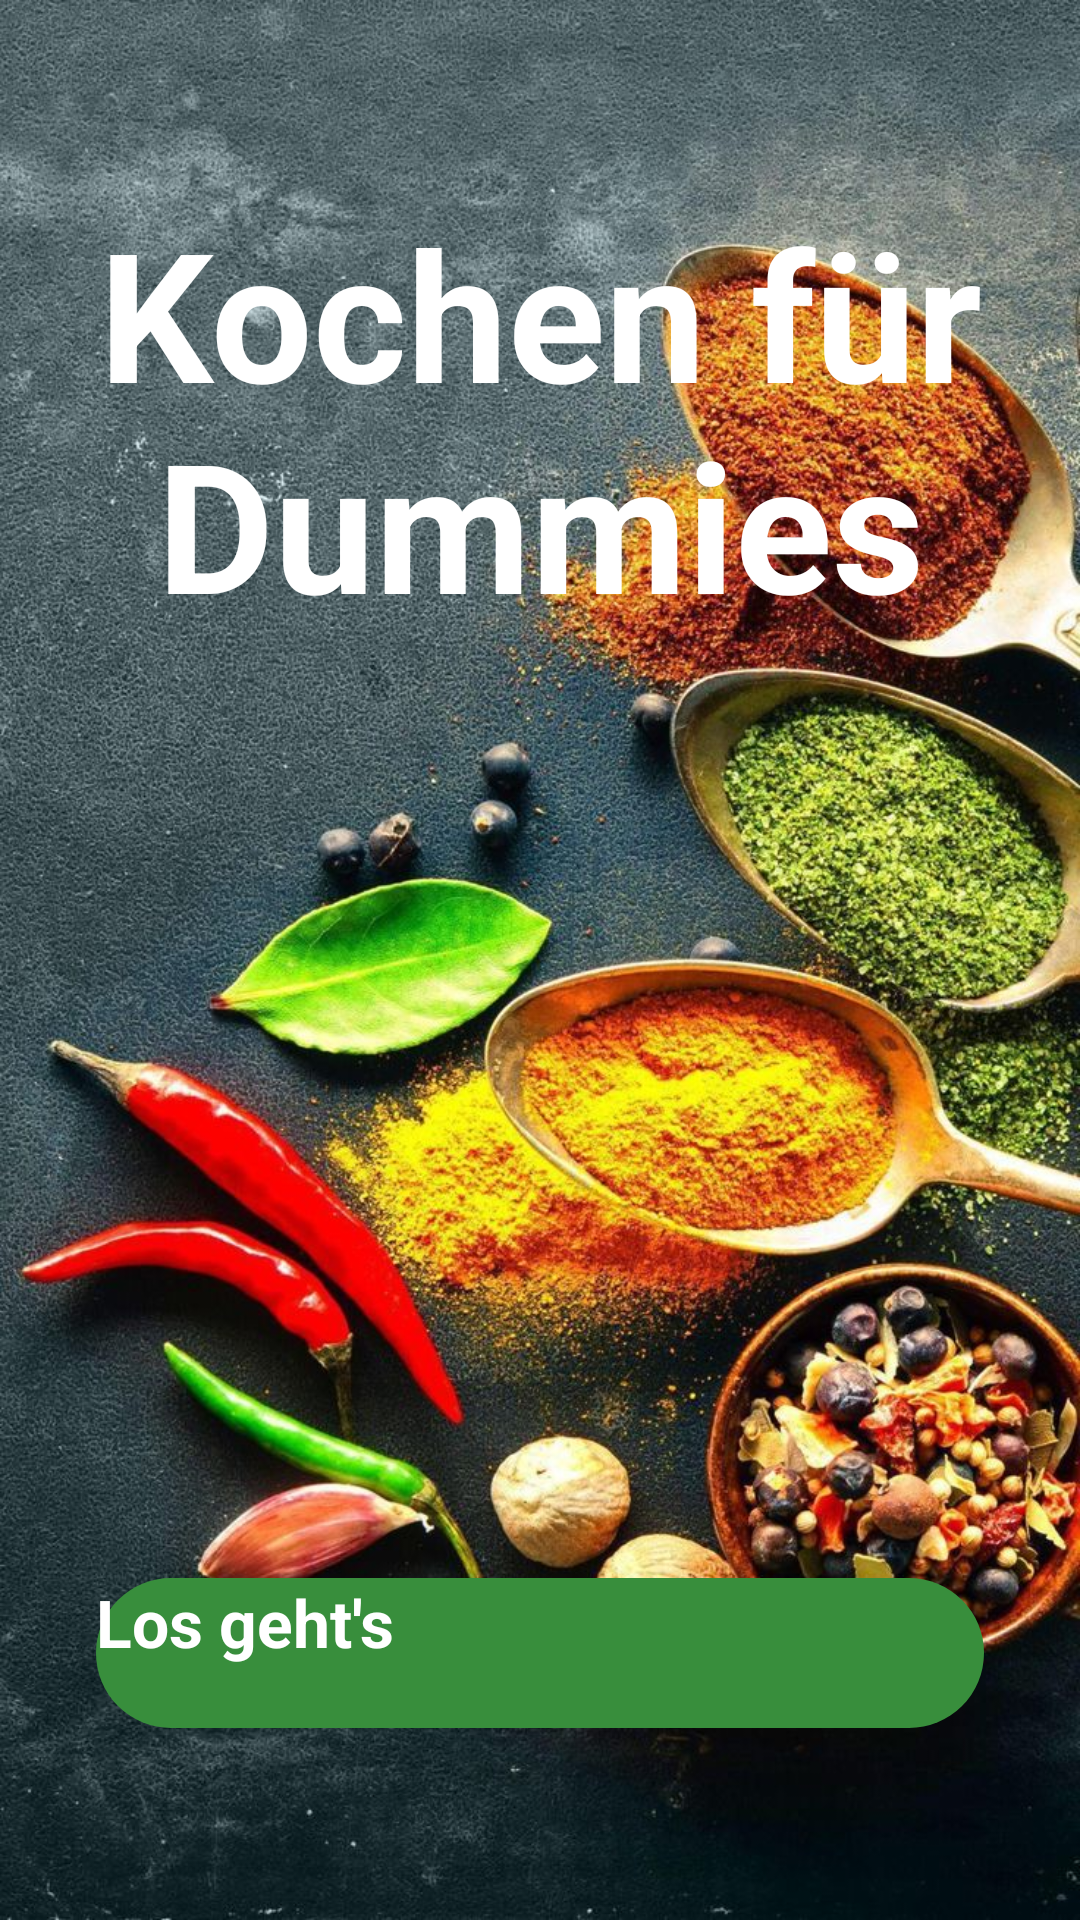

Here is an Android app screen rendered from its layout file. Give the layout XML and the strings, colors and styles it references.
<!-- AndroidManifest.xml: application theme Theme.Kochapp -->
<!-- res/layout/activity_boarding.xml -->
<?xml version="1.0" encoding="utf-8"?>
<androidx.constraintlayout.widget.ConstraintLayout xmlns:android="http://schemas.android.com/apk/res/android"
    xmlns:app="http://schemas.android.com/apk/res-auto"
    xmlns:tools="http://schemas.android.com/tools"
    android:layout_width="match_parent"
    android:layout_height="match_parent"
    android:background="@drawable/boarding_background_1"
    tools:context=".Activities.Main.BoardingActivity">

    <TextView
        android:id="@+id/textView2"
        android:layout_width="wrap_content"
        android:layout_height="wrap_content"
        android:layout_marginTop="64dp"
        android:gravity="center"
        android:text="Kochen für Dummies"
        android:textColor="#ffffff"
        android:textSize="60dp"
        android:textStyle="bold"
        app:layout_constraintStart_toStartOf="parent"
        app:layout_constraintTop_toTopOf="parent" />

    <Button
        android:id="@+id/boardingButton_id"
        android:layout_width="0dp"
        android:layout_height="50dp"
        android:layout_marginStart="32dp"
        android:layout_marginEnd="32dp"
        android:layout_marginBottom="64dp"
        android:background="@drawable/green_boardingbutton"
        android:text="Los geht's"
        android:textColor="#ffffff"
        android:textSize="22dp"
        android:textStyle="bold"
        app:layout_constraintBottom_toBottomOf="parent"
        app:layout_constraintEnd_toEndOf="parent"
        app:layout_constraintHorizontal_bias="0.498"
        app:layout_constraintStart_toStartOf="parent" />


</androidx.constraintlayout.widget.ConstraintLayout>
<!-- resources referenced by this layout -->
<resources>
  <!-- drawable boarding_background_1: jpg bitmap (drawable, 282939 bytes) -->
  <!-- drawable green_boardingbutton (drawable) -->
  <?xml version="1.0" encoding="utf-8"?>
  <selector xmlns:android="http://schemas.android.com/apk/res/android">
      <item>
          <shape android:shape="rectangle">
              <solid android:color="#388E3C"></solid>
              <corners android:radius="50dp"></corners>
          </shape>
      </item>
  </selector>
</resources>
